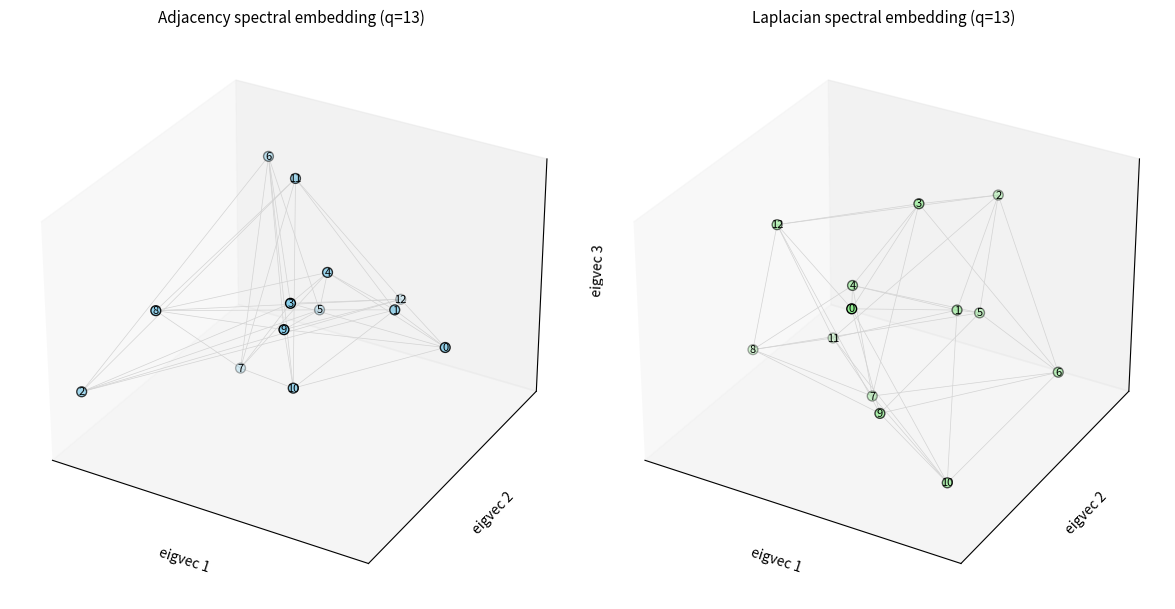

Write the Python code that produced this figure.
import numpy as np
import networkx as nx
import matplotlib.pyplot as plt
from mpl_toolkits.mplot3d import Axes3D
from matplotlib import animation

# ---------- Paley Graph Definition ----------
def quadratic_residues(q):
    return {pow(x, 2, q) for x in range(1, q)}

def paley_graph(q):
    if q % 4 != 1:
        raise ValueError("q must be congruent to 1 mod 4 for a Paley graph.")
    G = nx.Graph()
    residues = quadratic_residues(q)
    G.add_nodes_from(range(q))
    for a in range(q):
        for b in range(a + 1, q):
            if ((a - b) % q) in residues:
                G.add_edge(a, b)
    return G

# ---------- Parameters ----------
q = 13  # prime ≡ 1 (mod 4)
G = paley_graph(q)
A = nx.to_numpy_array(G, dtype=float)
L = nx.laplacian_matrix(G).toarray()

# ---------- Spectral Embeddings ----------
adj_eigvals, adj_eigvecs = np.linalg.eigh(A)
idxA = np.argsort(np.abs(adj_eigvals))[::-1]
adj_coords = np.real(adj_eigvecs[:, idxA[:3]])

lap_eigvals, lap_eigvecs = np.linalg.eigh(L)
idxL = np.argsort(lap_eigvals)
lap_coords = np.real(lap_eigvecs[:, idxL[1:4]])  # skip the trivial eigenvector

# Normalize coordinates for display
def normalize(coords):
    coords -= coords.mean(axis=0)
    coords /= np.max(np.abs(coords))
    return coords

adj_coords = normalize(adj_coords)
lap_coords = normalize(lap_coords)

# ---------- Plot Setup ----------
fig = plt.figure(figsize=(12, 6))
ax1 = fig.add_subplot(121, projection='3d')
ax2 = fig.add_subplot(122, projection='3d')

def plot_graph(ax, coords, color, title):
    # Draw edges
    for u, v in G.edges():
        ax.plot([coords[u,0], coords[v,0]],
                [coords[u,1], coords[v,1]],
                [coords[u,2], coords[v,2]],
                c='lightgray', linewidth=0.5)
    # Draw nodes
    ax.scatter(coords[:,0], coords[:,1], coords[:,2], c=color, s=50, edgecolor='k', depthshade=True)
    # Add labels
    for i, (x, y, z) in enumerate(coords):
        ax.text(x, y, z, str(i), fontsize=8, color='black', ha='center', va='center')
    # Style
    ax.set_title(title, fontsize=11, pad=10)
    ax.set_xlabel('eigvec 1'); ax.set_ylabel('eigvec 2'); ax.set_zlabel('eigvec 3')
    ax.grid(False)
    ax.set_xticks([]); ax.set_yticks([]); ax.set_zticks([])

plot_graph(ax1, adj_coords, 'skyblue', f"Adjacency spectral embedding (q={q})")
plot_graph(ax2, lap_coords, 'lightgreen', f"Laplacian spectral embedding (q={q})")

# ---------- Animation Function ----------
def update(angle):
    ax1.view_init(30, angle)
    ax2.view_init(30, angle)
    return fig,

ani = animation.FuncAnimation(fig, update, frames=range(0, 360, 2), interval=50, blit=False)

# ---------- Save or Display ----------
# To save to video or gif, uncomment one:
# ani.save("paley_embeddings_labeled.mp4", fps=30, dpi=150)
# ani.save("paley_embeddings_labeled.gif", writer='pillow', fps=20)

plt.tight_layout()
plt.show()
